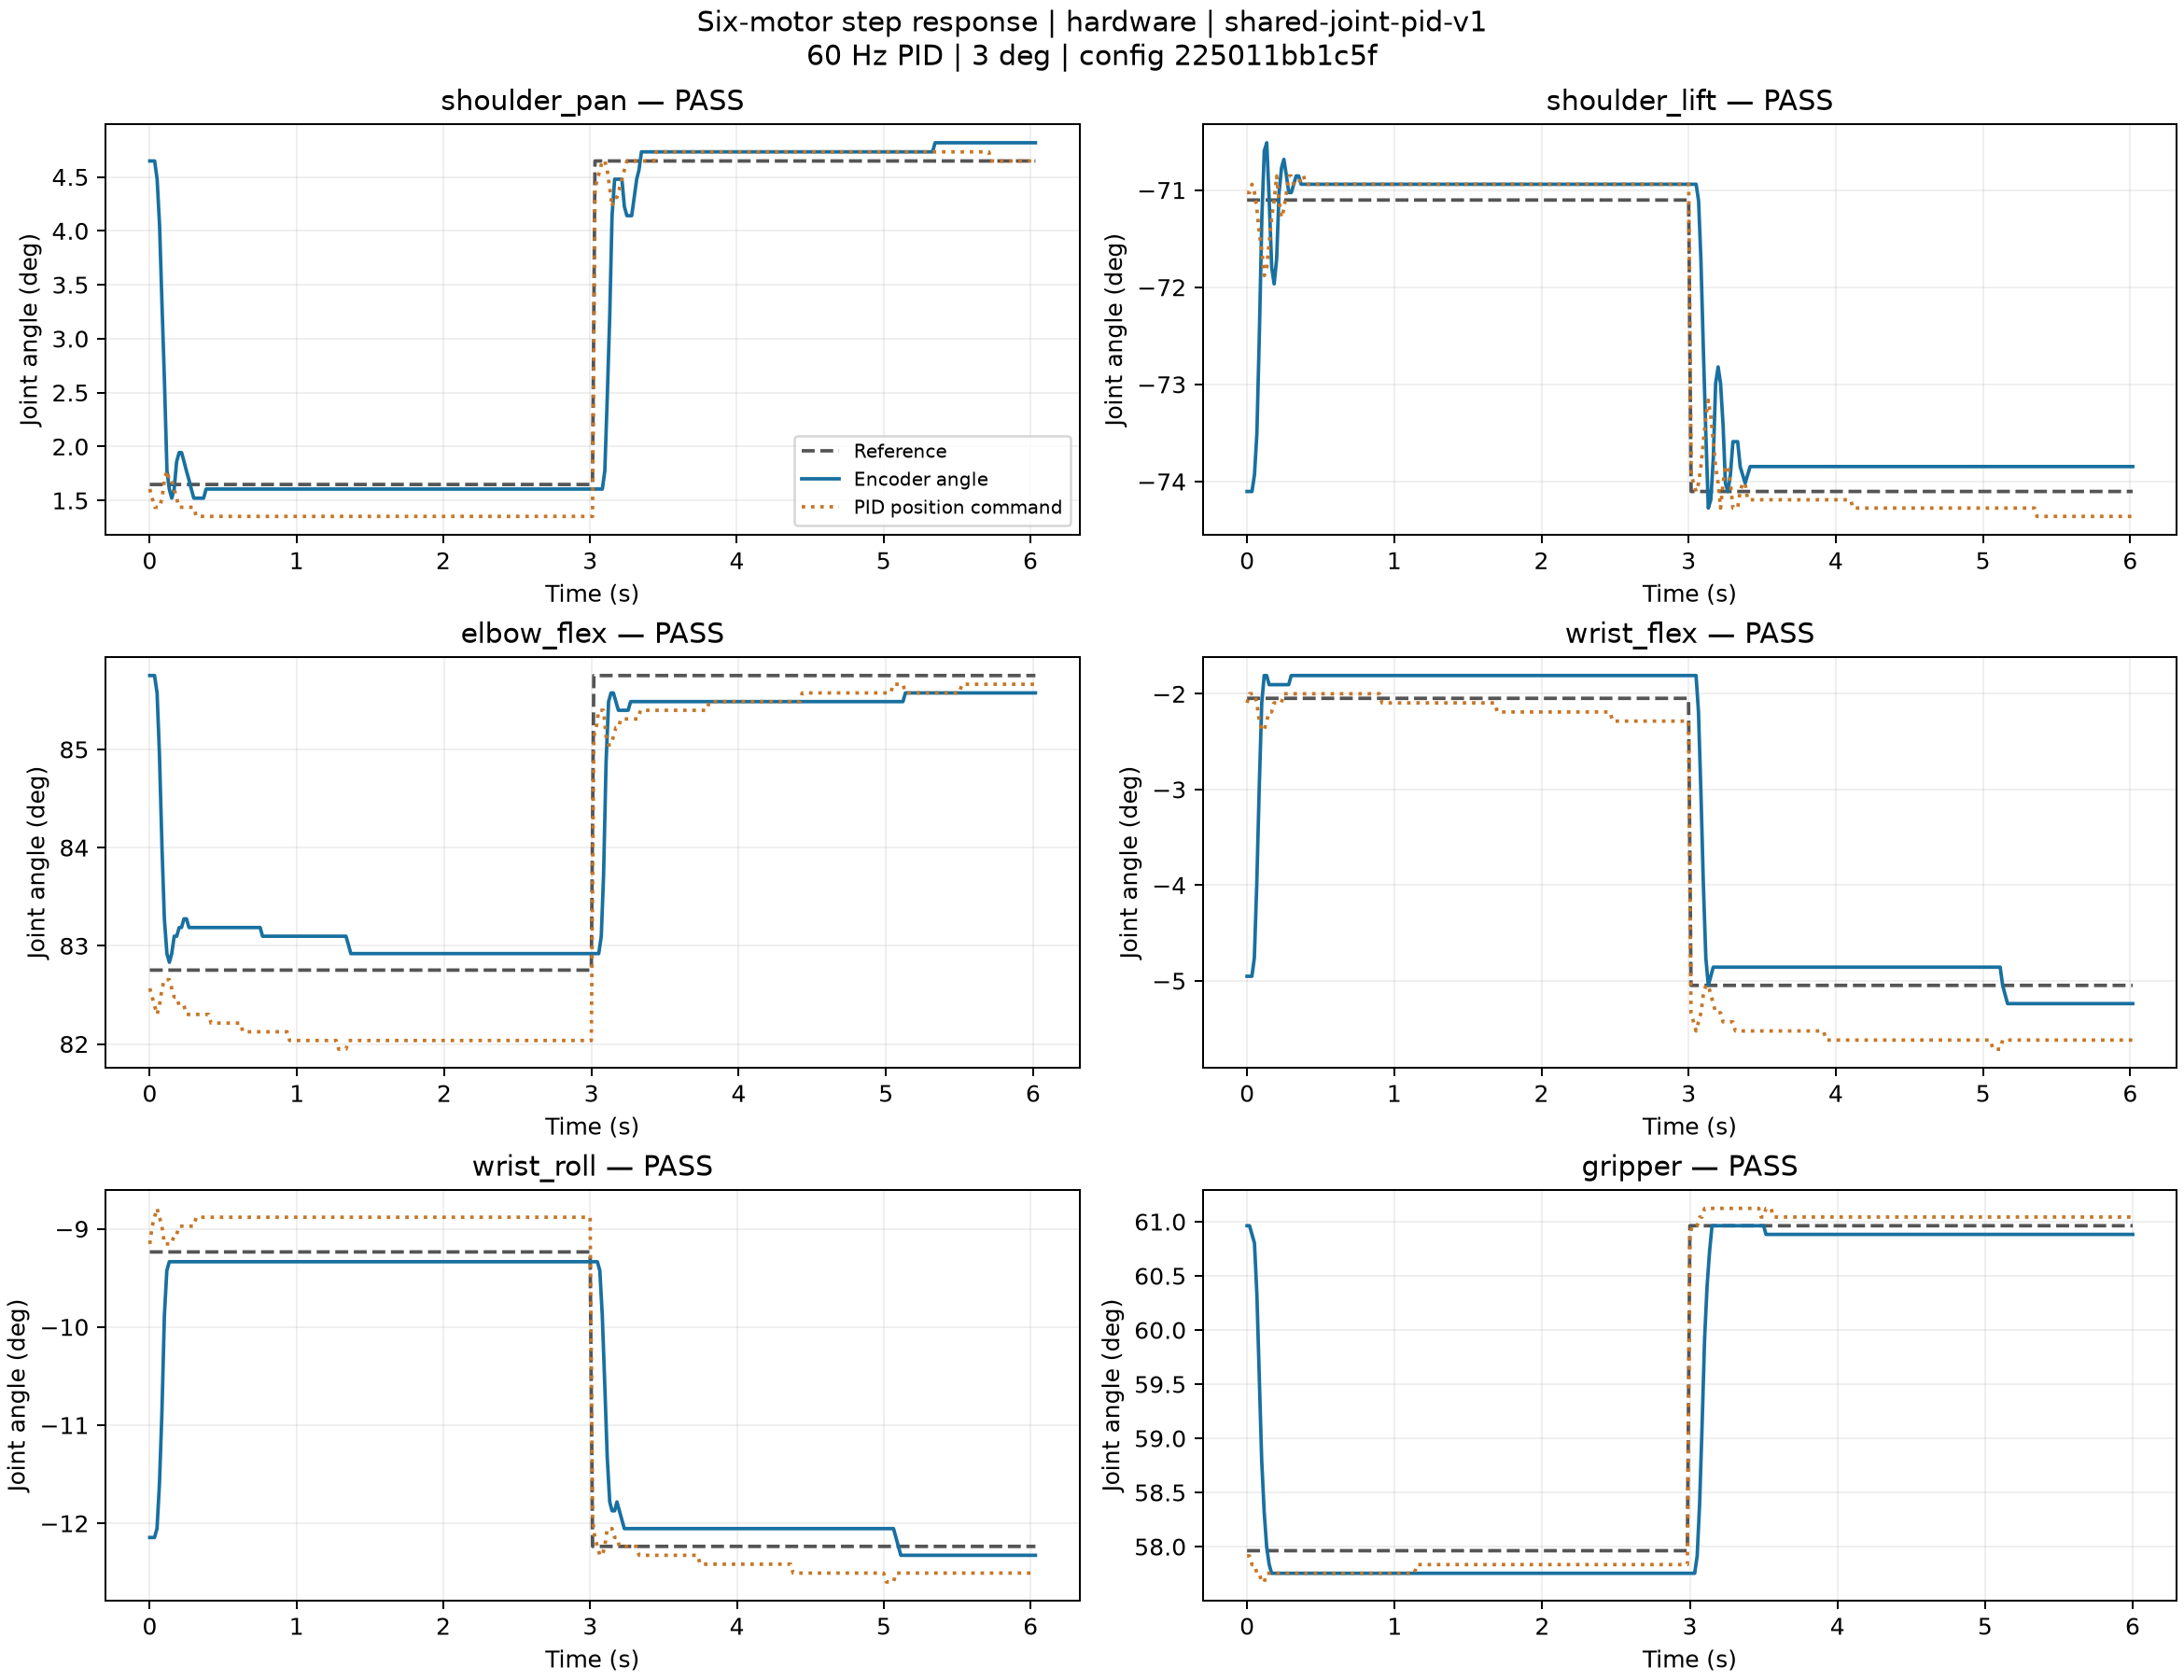

Values plotted in this chart, from the file beside it:
joint, direction, time_s, reference_deg, actual_deg, command_deg
shoulder_pan, out, 0.0, 1.648, 4.648, 1.606
shoulder_pan, out, 0.01648, 1.648, 4.648, 1.521
shoulder_pan, out, 0.03339, 1.648, 4.648, 1.437
shoulder_pan, out, 0.05022, 1.648, 4.479, 1.437
shoulder_pan, out, 0.06672, 1.648, 4.056, 1.437
shoulder_pan, out, 0.08389, 1.648, 3.296, 1.521
shoulder_pan, out, 0.09986, 1.648, 2.62, 1.69
shoulder_pan, out, 0.1173, 1.648, 1.775, 1.775
shoulder_pan, out, 0.1331, 1.648, 1.606, 1.69
shoulder_pan, out, 0.15, 1.648, 1.521, 1.69
shoulder_pan, out, 0.1663, 1.648, 1.606, 1.606
shoulder_pan, out, 0.1831, 1.648, 1.859, 1.521
shoulder_pan, out, 0.2001, 1.648, 1.944, 1.437
shoulder_pan, out, 0.2169, 1.648, 1.944, 1.437
shoulder_pan, out, 0.2338, 1.648, 1.859, 1.437
shoulder_pan, out, 0.2497, 1.648, 1.775, 1.437
shoulder_pan, out, 0.2674, 1.648, 1.69, 1.437
shoulder_pan, out, 0.2831, 1.648, 1.606, 1.437
shoulder_pan, out, 0.3002, 1.648, 1.521, 1.437
shoulder_pan, out, 0.3166, 1.648, 1.521, 1.352
shoulder_pan, out, 0.3336, 1.648, 1.521, 1.352
shoulder_pan, out, 0.3506, 1.648, 1.521, 1.352
shoulder_pan, out, 0.3669, 1.648, 1.521, 1.352
shoulder_pan, out, 0.3839, 1.648, 1.606, 1.352
shoulder_pan, out, 0.3999, 1.648, 1.606, 1.352
shoulder_pan, out, 0.4163, 1.648, 1.606, 1.352
shoulder_pan, out, 0.4332, 1.648, 1.606, 1.352
shoulder_pan, out, 0.4501, 1.648, 1.606, 1.352
shoulder_pan, out, 0.4665, 1.648, 1.606, 1.352
shoulder_pan, out, 0.4833, 1.648, 1.606, 1.352
shoulder_pan, out, 0.4998, 1.648, 1.606, 1.352
shoulder_pan, out, 0.5165, 1.648, 1.606, 1.352
shoulder_pan, out, 0.5333, 1.648, 1.606, 1.352
shoulder_pan, out, 0.5501, 1.648, 1.606, 1.352
shoulder_pan, out, 0.5665, 1.648, 1.606, 1.352
shoulder_pan, out, 0.5834, 1.648, 1.606, 1.352
shoulder_pan, out, 0.6003, 1.648, 1.606, 1.352
shoulder_pan, out, 0.6167, 1.648, 1.606, 1.352
shoulder_pan, out, 0.634, 1.648, 1.606, 1.352
shoulder_pan, out, 0.65, 1.648, 1.606, 1.352
shoulder_pan, out, 0.6667, 1.648, 1.606, 1.352
shoulder_pan, out, 0.6837, 1.648, 1.606, 1.352
shoulder_pan, out, 0.6996, 1.648, 1.606, 1.352
shoulder_pan, out, 0.7171, 1.648, 1.606, 1.352
shoulder_pan, out, 0.7331, 1.648, 1.606, 1.352
shoulder_pan, out, 0.75, 1.648, 1.606, 1.352
shoulder_pan, out, 0.7666, 1.648, 1.606, 1.352
shoulder_pan, out, 0.7835, 1.648, 1.606, 1.352
shoulder_pan, out, 0.8003, 1.648, 1.606, 1.352
shoulder_pan, out, 0.817, 1.648, 1.606, 1.352
shoulder_pan, out, 0.8343, 1.648, 1.606, 1.352
shoulder_pan, out, 0.8502, 1.648, 1.606, 1.352
shoulder_pan, out, 0.8666, 1.648, 1.606, 1.352
shoulder_pan, out, 0.8835, 1.648, 1.606, 1.352
shoulder_pan, out, 0.9005, 1.648, 1.606, 1.352
shoulder_pan, out, 0.9171, 1.648, 1.606, 1.352
shoulder_pan, out, 0.9341, 1.648, 1.606, 1.352
shoulder_pan, out, 0.9501, 1.648, 1.606, 1.352
shoulder_pan, out, 0.9665, 1.648, 1.606, 1.352
shoulder_pan, out, 0.9831, 1.648, 1.606, 1.352
... 2,113 more rows
